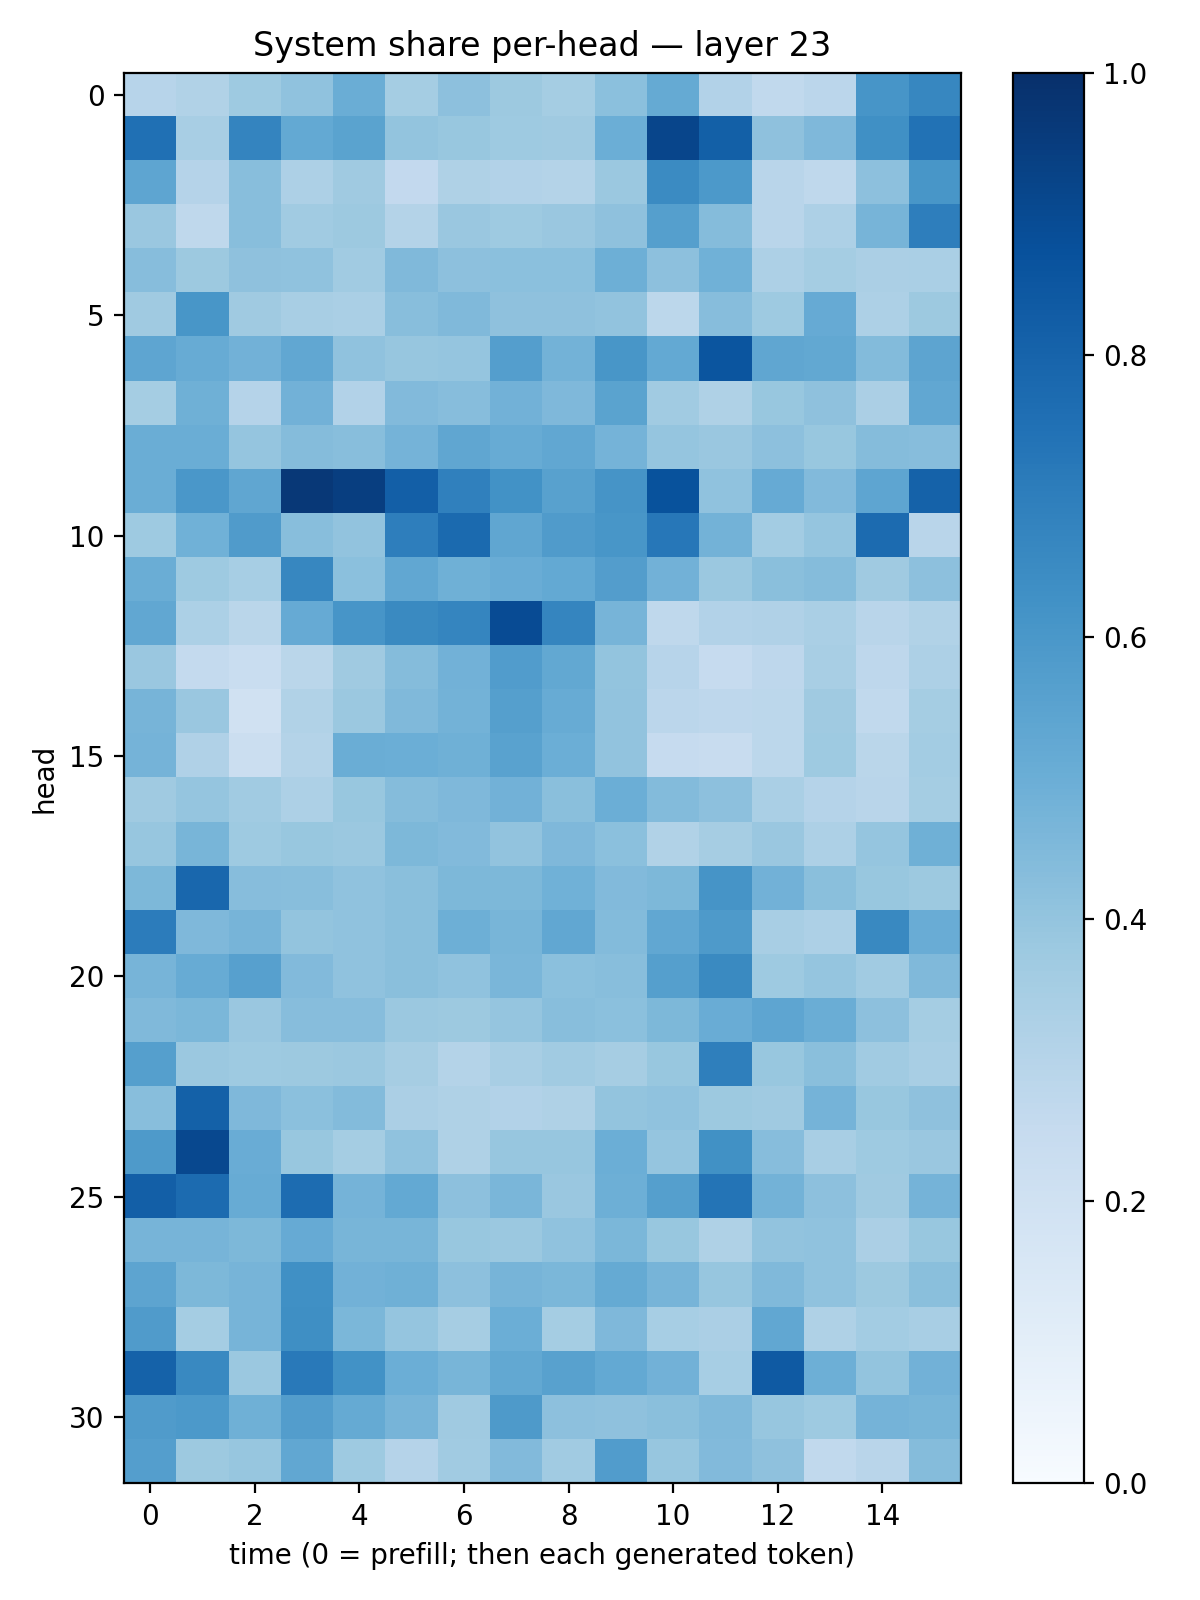

The data file committed next to this chart (first rows):
0.2951655, 0.31305596, 0.37346223, 0.40966746, 0.50168407, 0.35161006, 0.4153745, 0.3777111, 0.3519551, 0.42099723, 0.5190741, 0.30950716, 0.2629751, 0.282055, 0.60565305, 0.6676254
0.7504, 0.3437, 0.6732, 0.5227, 0.5471, 0.4006, 0.3868, 0.3741, 0.3686, 0.4985, 0.9149, 0.8151, 0.4136, 0.4521, 0.6316, 0.7456
0.5353, 0.3046, 0.4291, 0.3262, 0.3686, 0.2595, 0.3223, 0.3103, 0.3065, 0.3827, 0.6489, 0.5918, 0.2918, 0.2723, 0.4145, 0.6053
0.3851, 0.2725, 0.4279, 0.3665, 0.377, 0.3056, 0.3843, 0.3721, 0.3842, 0.4112, 0.5655, 0.4372, 0.2924, 0.325, 0.472, 0.6988
0.4306, 0.3765, 0.4138, 0.4092, 0.3648, 0.4477, 0.4173, 0.419, 0.4218, 0.4952, 0.4168, 0.4861, 0.3253, 0.3535, 0.3329, 0.3391
0.3701, 0.6055, 0.3686, 0.3399, 0.3386, 0.4278, 0.4485, 0.4132, 0.4109, 0.404, 0.2776, 0.4299, 0.372, 0.5122, 0.3276, 0.377
0.539, 0.5092, 0.4812, 0.529, 0.4085, 0.3929, 0.3977, 0.5685, 0.4776, 0.6048, 0.5219, 0.8568, 0.5346, 0.5262, 0.4395, 0.5415
0.3549, 0.4914, 0.3018, 0.4841, 0.3086, 0.4422, 0.4303, 0.4843, 0.4499, 0.5483, 0.367, 0.3216, 0.3892, 0.4104, 0.3354, 0.5309
0.5038, 0.5039, 0.3957, 0.4366, 0.4268, 0.4741, 0.5319, 0.5082, 0.5307, 0.4759, 0.3947, 0.3838, 0.4147, 0.3888, 0.4363, 0.433
0.5034, 0.5977, 0.5333, 0.9683, 0.9428, 0.8195, 0.6878, 0.6245, 0.5575, 0.6105, 0.8691, 0.4071, 0.5125, 0.4421, 0.5388, 0.8061
0.3717, 0.4846, 0.579, 0.4288, 0.406, 0.6983, 0.7761, 0.5326, 0.5809, 0.6032, 0.7235, 0.4794, 0.3557, 0.3984, 0.7733, 0.2903
0.503, 0.3714, 0.3453, 0.6664, 0.418, 0.5293, 0.4912, 0.5073, 0.5213, 0.5739, 0.4828, 0.3817, 0.4238, 0.4362, 0.3701, 0.4149
0.5283, 0.3302, 0.2856, 0.5128, 0.6086, 0.653, 0.6687, 0.8924, 0.6718, 0.4698, 0.2727, 0.3101, 0.3189, 0.3361, 0.2911, 0.3146
0.3838, 0.2555, 0.2331, 0.2887, 0.37, 0.435, 0.4839, 0.5773, 0.5267, 0.4009, 0.2939, 0.2486, 0.2737, 0.3412, 0.2741, 0.3264
0.471, 0.386, 0.1964, 0.3163, 0.3818, 0.4474, 0.477, 0.5634, 0.5102, 0.4042, 0.2824, 0.2756, 0.2784, 0.3704, 0.2619, 0.3518
0.4737, 0.3187, 0.2211, 0.3066, 0.5003, 0.4972, 0.4894, 0.5546, 0.4996, 0.4043, 0.2482, 0.2366, 0.2802, 0.3711, 0.2876, 0.359
0.3696, 0.3947, 0.364, 0.3247, 0.3893, 0.4356, 0.4525, 0.4842, 0.4223, 0.4983, 0.4385, 0.417, 0.3369, 0.3028, 0.2917, 0.3536
0.3922, 0.4663, 0.3748, 0.3872, 0.3825, 0.456, 0.4439, 0.4054, 0.452, 0.4212, 0.3156, 0.3502, 0.3857, 0.328, 0.3948, 0.4894
0.4556, 0.7864, 0.4311, 0.4277, 0.4089, 0.4247, 0.4544, 0.455, 0.4846, 0.442, 0.4565, 0.6126, 0.4818, 0.4255, 0.3868, 0.3751
0.7047, 0.4523, 0.4712, 0.3995, 0.4088, 0.4233, 0.4952, 0.4682, 0.5298, 0.4395, 0.531, 0.5894, 0.3401, 0.3258, 0.6577, 0.5061
0.4702, 0.511, 0.5621, 0.4416, 0.4076, 0.4233, 0.4071, 0.4613, 0.4189, 0.4284, 0.5628, 0.6536, 0.373, 0.3962, 0.3655, 0.4461
0.4464, 0.4607, 0.3834, 0.4322, 0.4313, 0.3825, 0.3768, 0.396, 0.4259, 0.4218, 0.4564, 0.5077, 0.5384, 0.5031, 0.4148, 0.3546
0.5655, 0.3791, 0.3724, 0.3755, 0.381, 0.3512, 0.3068, 0.3425, 0.3641, 0.3514, 0.3904, 0.6921, 0.3902, 0.4248, 0.3635, 0.3424
0.4275, 0.8123, 0.4514, 0.4187, 0.4382, 0.3345, 0.3213, 0.312, 0.3212, 0.3993, 0.4063, 0.3761, 0.3674, 0.4732, 0.3876, 0.4126
0.5867, 0.9037, 0.5074, 0.3879, 0.3545, 0.4093, 0.3225, 0.3932, 0.3938, 0.4984, 0.396, 0.628, 0.4308, 0.3431, 0.3725, 0.3829
0.8192, 0.7728, 0.5083, 0.7678, 0.4756, 0.5218, 0.4147, 0.4635, 0.3832, 0.4945, 0.564, 0.7346, 0.4768, 0.4168, 0.3681, 0.4755
0.4716, 0.4696, 0.4536, 0.5123, 0.4674, 0.4649, 0.3883, 0.3792, 0.4077, 0.4573, 0.3873, 0.3213, 0.4044, 0.407, 0.3328, 0.3883
0.5403, 0.4563, 0.4717, 0.63, 0.4826, 0.4904, 0.4176, 0.4724, 0.4588, 0.5178, 0.4696, 0.3911, 0.4466, 0.408, 0.3764, 0.4257
0.58, 0.3528, 0.4691, 0.6328, 0.4601, 0.3983, 0.3512, 0.4993, 0.3553, 0.4521, 0.3451, 0.3323, 0.531, 0.3234, 0.3557, 0.3408
0.8063, 0.6591, 0.3806, 0.7183, 0.6212, 0.4963, 0.4685, 0.5269, 0.5572, 0.5225, 0.484, 0.3471, 0.8376, 0.4947, 0.4014, 0.4821
0.581, 0.593, 0.4908, 0.5703, 0.5178, 0.4705, 0.37, 0.5889, 0.4158, 0.4116, 0.4241, 0.4453, 0.3942, 0.3711, 0.475, 0.4684
0.5665, 0.3783, 0.3908, 0.5299, 0.3743, 0.3017, 0.3639, 0.4453, 0.365, 0.5757, 0.3925, 0.4442, 0.4138, 0.2629, 0.2901, 0.437
